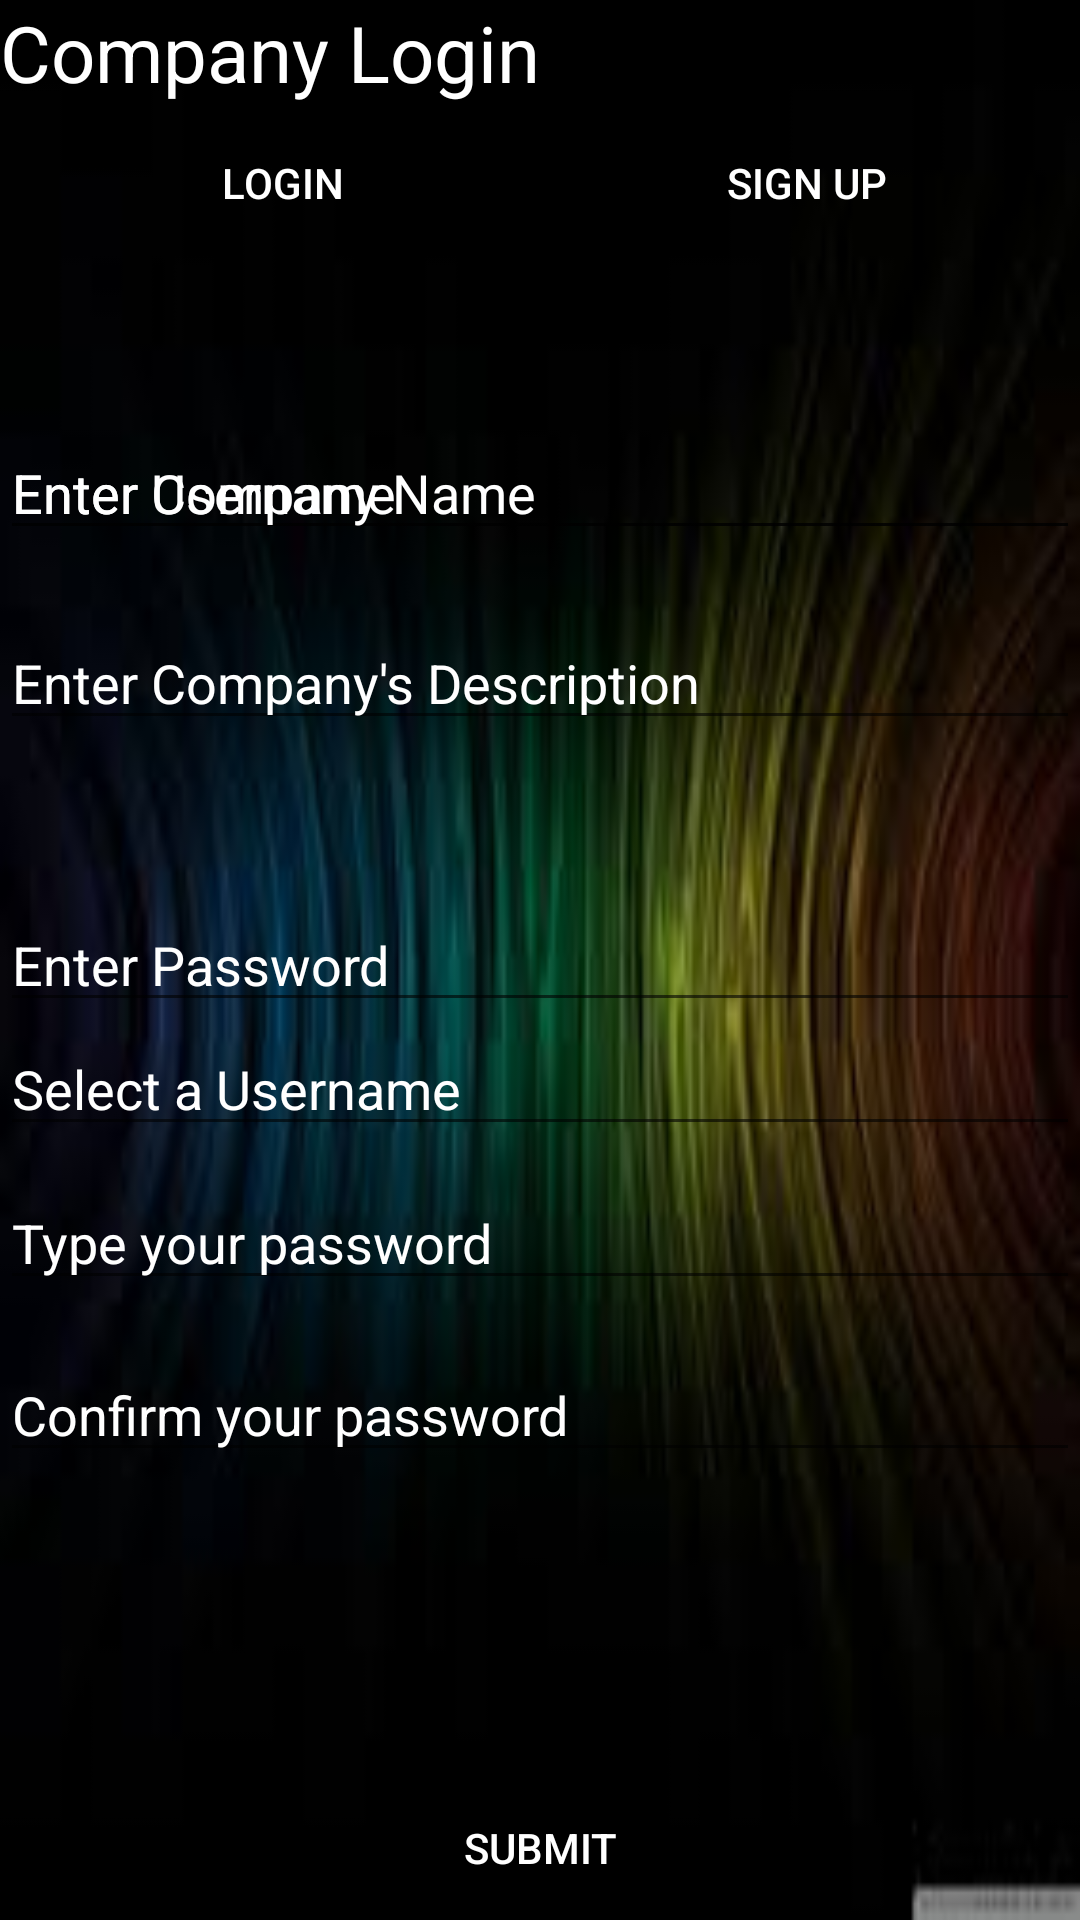

The Android layout XML behind this screen, and the referenced resources:
<!-- AndroidManifest.xml: application theme AppTheme -->
<!-- res/layout/activity_main2.xml -->
<?xml version="1.0" encoding="utf-8"?>
<RelativeLayout xmlns:android="http://schemas.android.com/apk/res/android"
    xmlns:app="http://schemas.android.com/apk/res-auto"
    xmlns:tools="http://schemas.android.com/tools"
    android:layout_width="match_parent"
    android:layout_height="match_parent"
    tools:context="rishav.com.personalized.Main2Activity"
    android:background="@drawable/img1">

    <Button
        android:id="@+id/button3"
        android:layout_width="150dp"
        android:layout_height="wrap_content"
        android:layout_alignParentStart="true"
        android:layout_alignParentTop="true"
        android:layout_marginStart="19dp"
        android:layout_marginTop="37dp"
        android:text="Login"
        android:textColor="#FFFFFF"
        android:background="@drawable/mybutton"/>

    <Button
        android:id="@+id/button4"
        android:layout_width="150dp"
        android:layout_height="wrap_content"
        android:layout_alignTop="@+id/button3"
        android:layout_marginStart="25dp"
        android:layout_toEndOf="@+id/button3"
        android:text="Sign Up"
        android:textColor="#FFFFFF"
        android:background="@drawable/mybutton"/>

    <EditText
        android:id="@+id/editText"
        android:layout_width="match_parent"
        android:layout_height="wrap_content"
        android:layout_alignParentStart="true"
        android:layout_below="@+id/button3"
        android:layout_marginTop="57dp"
        android:ems="10"
        android:inputType="textPersonName"
        android:hint="Enter Username"
        android:textColorHint="#FFFFFF"
        android:textColor="#FFFFFF"/>

    <EditText
        android:id="@+id/editText2"
        android:layout_width="match_parent"
        android:layout_height="wrap_content"
        android:layout_alignParentStart="true"
        android:layout_centerVertical="true"
        android:ems="10"
        android:inputType="textPassword"
        android:hint="Enter Password"
        android:textColorHint="#FFFFFF"
        android:textColor="#FFFFFF"/>

    <EditText
        android:id="@+id/editText5"
        android:layout_width="match_parent"
        android:layout_height="wrap_content"
        android:layout_alignBottom="@+id/editText"
        android:layout_alignParentStart="true"
        android:ems="10"
        android:inputType="textPersonName"
        android:hint="Enter Company Name"
        android:textColorHint="#FFFFFF"
        android:textColor="#FFFFFF"/>

    <EditText
        android:id="@+id/editText6"
        android:inputType="textMultiLine"
        android:lines="3"
        android:minLines="1"
        android:gravity="top|left"
        android:maxLines="5"
        android:layout_width="match_parent"
        android:layout_height="wrap_content"
        android:layout_alignParentStart="true"
        android:layout_below="@+id/editText"
        android:layout_marginTop="22dp"
        android:ems="10"
        android:scrollbars="vertical"
        android:hint="Enter Company's Description"
        android:textColorHint="#FFFFFF"
        android:textColor="#FFFFFF"/>

    <EditText
        android:id="@+id/editText7"
        android:layout_width="match_parent"
        android:layout_height="wrap_content"
        android:layout_alignParentStart="true"
        android:layout_below="@+id/editText2"
        android:ems="10"
        android:inputType="textPersonName"
        android:hint="Select a Username"
        android:textColorHint="#FFFFFF"
        android:textColor="#FFFFFF"/>

    <EditText
        android:id="@+id/editText8"
        android:layout_width="match_parent"
        android:layout_height="wrap_content"
        android:layout_alignParentStart="true"
        android:layout_below="@+id/editText7"
        android:layout_marginTop="10dp"
        android:ems="10"
        android:inputType="textPassword"
        android:hint="Type your password"
        android:textColorHint="#FFFFFF"
        android:textColor="#FFFFFF"/>

    <EditText
        android:id="@+id/editText3"
        android:layout_width="match_parent"
        android:layout_height="wrap_content"
        android:layout_alignParentStart="true"
        android:layout_below="@+id/editText8"
        android:layout_marginTop="16dp"
        android:ems="10"
        android:inputType="textPassword"
        android:hint="Confirm your password"
        android:textColorHint="#FFFFFF"
        android:textColor="#FFFFFF"/>

    <Button
        android:id="@+id/button5"
        android:layout_width="match_parent"
        android:layout_height="wrap_content"
        android:layout_alignParentBottom="true"
        android:layout_alignParentStart="true"
        android:text="Submit"
        android:textColor="#FFFFFF"
        android:background="@drawable/mybutton"/>

    <TextView
        android:id="@+id/textView3"
        android:layout_width="match_parent"
        android:layout_height="wrap_content"
        android:layout_alignParentStart="true"
        android:layout_alignParentTop="true"
        android:text="Company Login"
        android:textSize="26dp"
        android:textColorHint="#FFFFFF"
        android:textColor="#FFFFFF"/>

</RelativeLayout>
<!-- resources referenced by this layout -->
<resources>
  <!-- drawable img1: jpg bitmap (drawable, 3647 bytes) -->
  <style name="AppTheme" parent="Theme.AppCompat.Light.DarkActionBar">
          
          <item name="colorPrimary">@color/colorPrimary</item>
          <item name="colorPrimaryDark">@color/colorPrimaryDark</item>
          <item name="colorAccent">@color/colorAccent</item>
      </style>
  <!-- not gathered from this repository: default colours our renderer supplied (Android Studio template values) -->
  <color name="colorPrimary">#FF6200EE</color>
  <color name="colorPrimaryDark">#FF3700B3</color>
  <color name="colorAccent">#FF03DAC5</color>
</resources>
